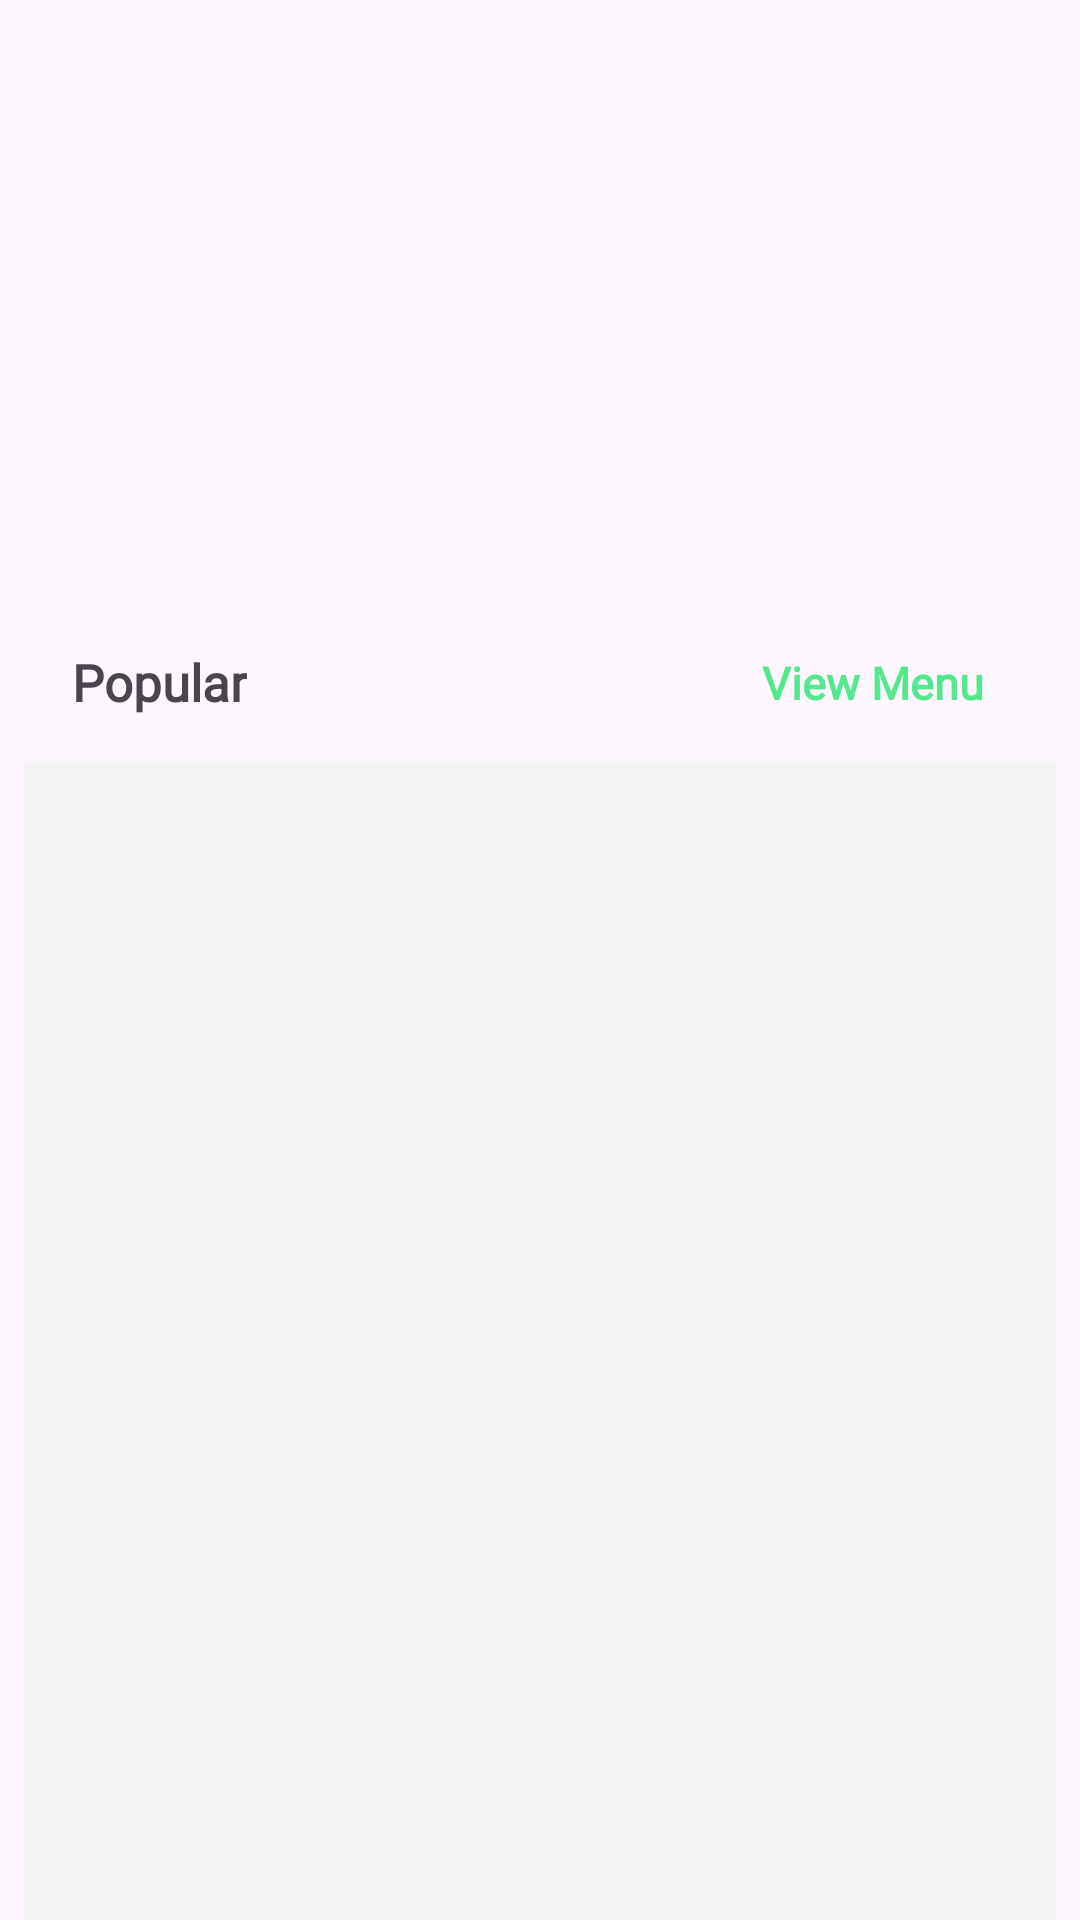

Android layout source for this screen:
<!-- AndroidManifest.xml: application theme Theme.FOR_UIRS -->
<!-- res/layout/fragment_home.xml -->
<?xml version="1.0" encoding="utf-8"?>
<androidx.constraintlayout.widget.ConstraintLayout xmlns:android="http://schemas.android.com/apk/res/android"
    xmlns:app="http://schemas.android.com/apk/res-auto"
    xmlns:tools="http://schemas.android.com/tools"
    android:layout_width="match_parent"
    android:layout_height="match_parent"
    tools:context=".HomeFragment">

    <androidx.viewpager2.widget.ViewPager2
        android:id="@+id/imageSlider"
        android:layout_width="match_parent"
        android:layout_height="200dp"
        android:paddingStart="40dp"
        android:paddingEnd="40dp"
        app:layout_constraintEnd_toEndOf="parent"
        app:layout_constraintStart_toStartOf="parent"
        app:layout_constraintTop_toTopOf="parent" />

    <TextView
        android:id="@+id/textView15"
        android:layout_width="wrap_content"
        android:layout_height="wrap_content"
        android:layout_marginStart="24dp"
        android:layout_marginTop="16dp"
        android:text="Popular"
        android:textStyle="bold"
        android:textSize="17sp"
        android:fontFamily="@font/yeonsung"
        app:layout_constraintStart_toStartOf="parent"
        app:layout_constraintTop_toBottomOf="@+id/imageSlider" />

    <TextView
        android:id="@+id/go_menu"
        android:layout_width="wrap_content"
        android:layout_height="wrap_content"
        android:layout_marginEnd="24dp"
        android:text="View Menu"
        android:elevation="10dp"
        android:shadowColor="@color/endGreenColor"
        android:outlineAmbientShadowColor="@color/endGreenColor"
        android:outlineSpotShadowColor="@color/endGreenColor"
        android:fontFamily="@font/lato"
        android:background="@drawable/text_view_bg"
        android:padding="8dp"
        android:textSize="15sp"
        android:textColor="@color/startGreenColor"
        android:textStyle="bold"
        app:layout_constraintBottom_toBottomOf="@+id/textView15"
        app:layout_constraintEnd_toEndOf="parent"
        app:layout_constraintTop_toTopOf="@+id/textView15" />

    <androidx.recyclerview.widget.RecyclerView
        android:id="@+id/home_RV"
        android:layout_width="match_parent"
        android:layout_height="0dp"
        android:layout_marginStart="8dp"
        android:layout_marginTop="8dp"
        android:layout_marginEnd="8dp"
        android:background="@color/recyclerViewColor"
        app:layout_constraintBottom_toBottomOf="parent"
        app:layout_constraintEnd_toEndOf="parent"
        app:layout_constraintStart_toStartOf="parent"
        app:layout_constraintTop_toBottomOf="@+id/go_menu"
        />

</androidx.constraintlayout.widget.ConstraintLayout>
<!-- resources referenced by this layout -->
<resources>
  <color name="endGreenColor">#15BE77</color>
  <color name="recyclerViewColor">#f4f4f4</color>
  <color name="startGreenColor">#53E88B</color>
  <style name="Theme.FOR_UIRS" parent="Base.Theme.FOR_UIRS" />
  <style name="Base.Theme.FOR_UIRS" parent="Theme.Material3.DayNight.NoActionBar">
          <item name="colorPrimary">@color/purple_200</item>
          <item name="colorPrimaryDark">@color/purple_700</item>
          <item name="colorAccent">@color/teal_200</item>
      </style>
  <color name="purple_200">#FFBB86FC</color>
  <color name="purple_700">#FF3700B3</color>
  <color name="teal_200">#FF03DAC5</color>
</resources>
